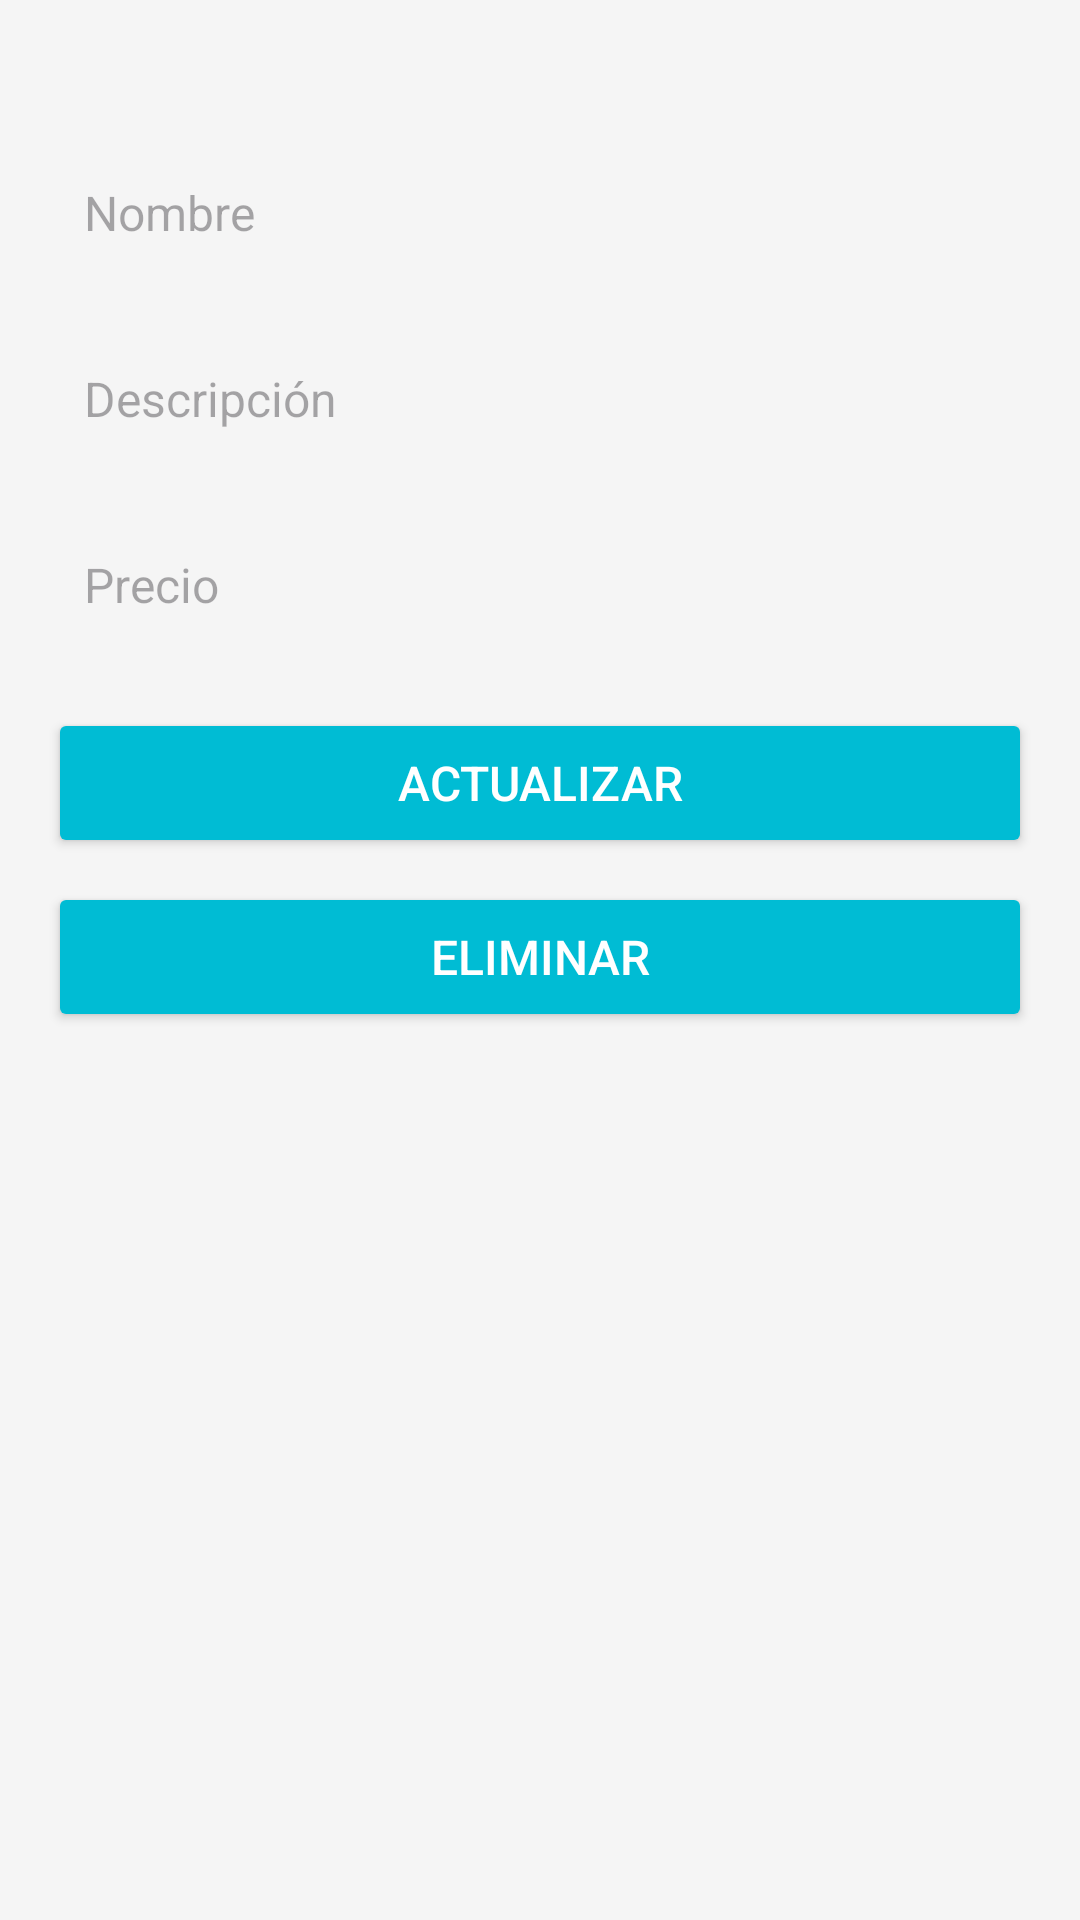

Produce the Android XML layout that renders to this screen, including the resource entries it uses.
<!-- AndroidManifest.xml: application theme Theme.TAREA31GRUPO3PM01 -->
<!-- res/layout/activity_editar.xml -->
<?xml version="1.0" encoding="utf-8"?>
<LinearLayout xmlns:android="http://schemas.android.com/apk/res/android"
    android:padding="16dp"
    android:orientation="vertical"
    android:layout_width="match_parent"
    android:layout_height="match_parent"
    android:background="#F5F5F5">

    <EditText
        android:id="@+id/edtNombreE"
        android:layout_width="match_parent"
        android:layout_height="50dp"
        android:hint="Nombre"
        android:padding="12dp"
        android:layout_marginTop="30dp"
        android:background="@drawable/edittext_background"
        android:textColor="#333333"
        android:textSize="16sp"
        android:layout_marginBottom="12dp"/>

    <EditText
        android:id="@+id/edtDescripcionE"
        android:layout_width="match_parent"
        android:layout_height="50dp"
        android:hint="Descripción"
        android:padding="12dp"
        android:background="@drawable/edittext_background"
        android:textColor="#333333"
        android:textSize="16sp"
        android:layout_marginBottom="12dp"/>

    <EditText
        android:id="@+id/edtPrecioE"
        android:layout_width="match_parent"
        android:layout_height="50dp"
        android:hint="Precio"
        android:padding="12dp"
        android:background="@drawable/edittext_background"
        android:inputType="numberDecimal"
        android:textColor="#333333"
        android:textSize="16sp"
        android:layout_marginBottom="16dp"/>

    <Button
        android:id="@+id/btnActualizar"
        android:layout_width="match_parent"
        android:layout_height="50dp"
        android:text="Actualizar"
        android:textColor="#FFFFFF"
        android:textSize="16sp"
        android:backgroundTint="@color/fondo_boton"
        android:layout_marginBottom="8dp"/>

    <Button
        android:id="@+id/btnEliminar"
        android:layout_width="match_parent"
        android:layout_height="50dp"
        android:text="Eliminar"
        android:textColor="#FFFFFF"
        android:textSize="16sp"
        android:backgroundTint="@color/fondo_boton"/>
</LinearLayout>
<!-- resources referenced by this layout -->
<resources>
  <color name="fondo_boton">#00BCD4</color>
  <style name="Theme.TAREA31GRUPO3PM01" parent="Base.Theme.TAREA31GRUPO3PM01" />
  <style name="Base.Theme.TAREA31GRUPO3PM01" parent="Theme.Material3.DayNight.NoActionBar">
          
          
      </style>
</resources>
